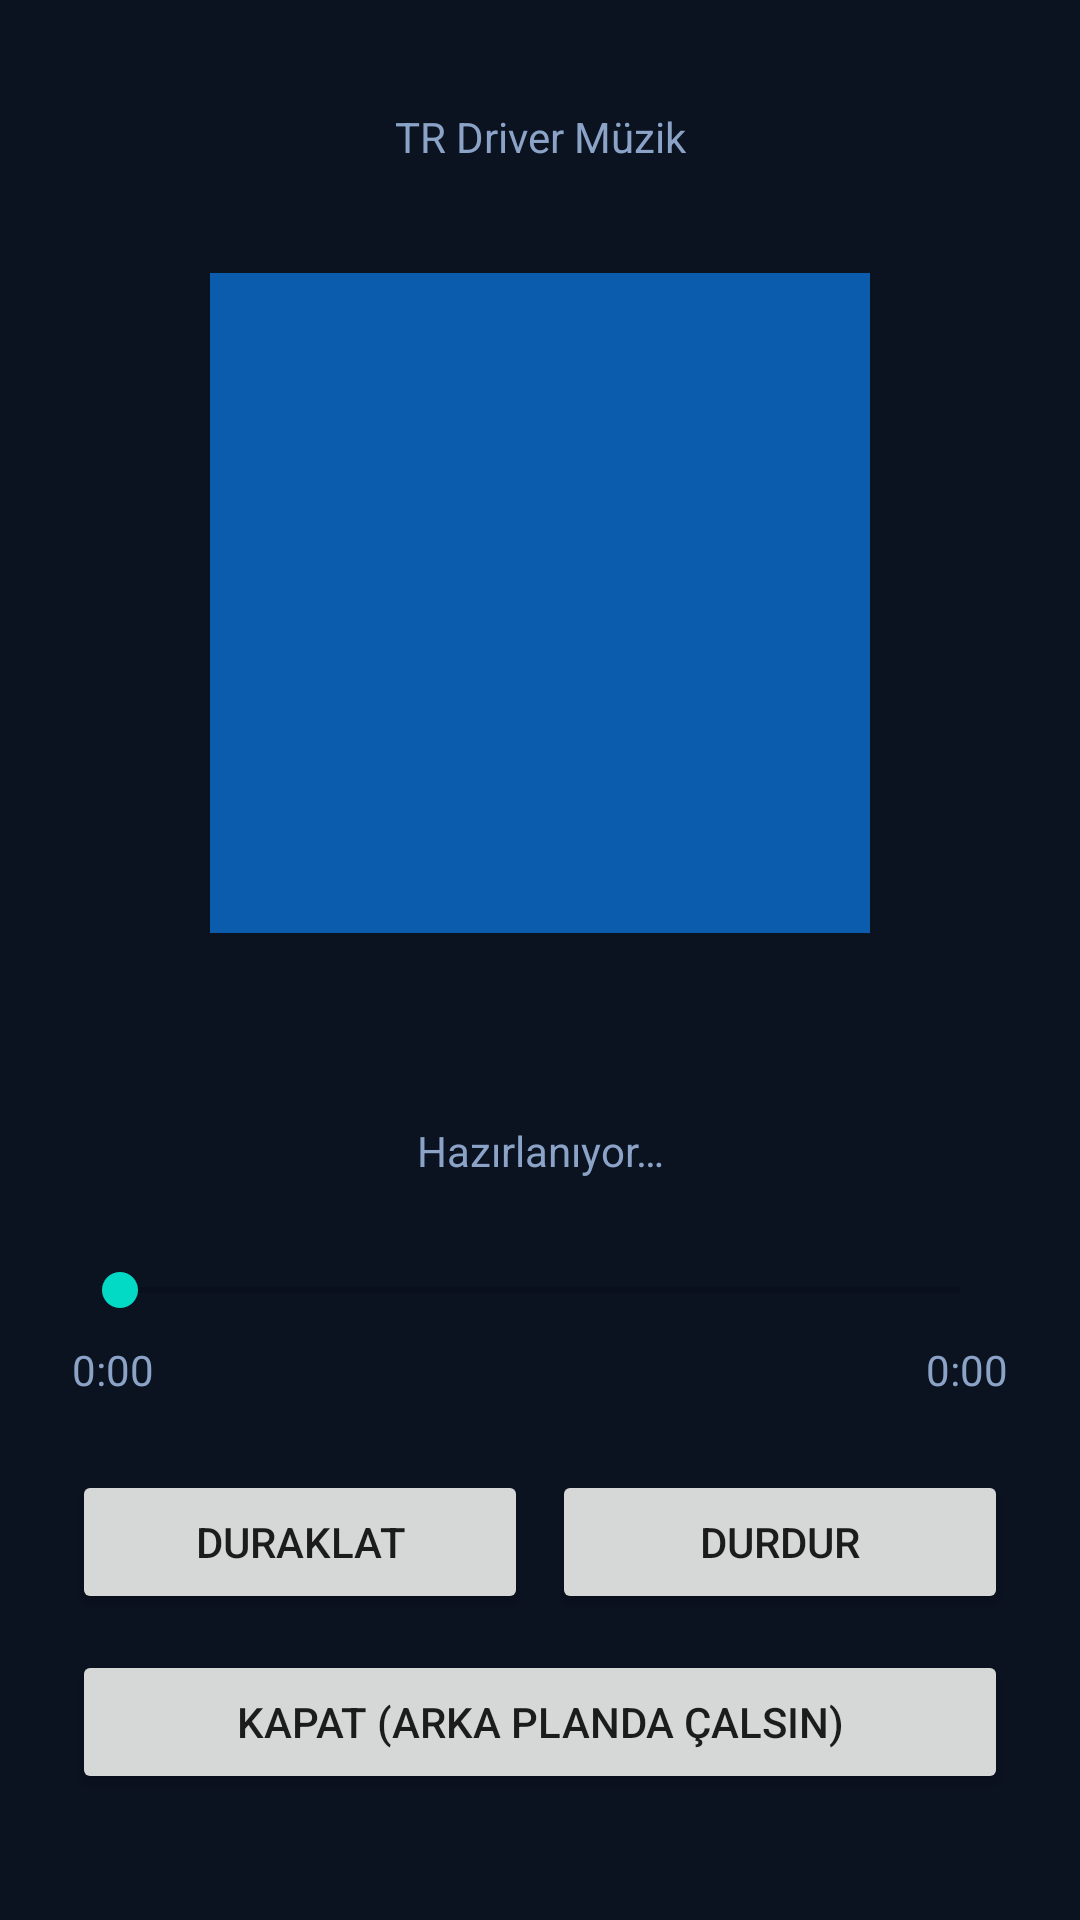

Android layout source for this screen:
<!-- AndroidManifest.xml: activity theme Theme.TRDriver -->
<!-- res/layout/activity_player.xml -->
<?xml version="1.0" encoding="utf-8"?>
<LinearLayout xmlns:android="http://schemas.android.com/apk/res/android"
    android:layout_width="match_parent"
    android:layout_height="match_parent"
    android:background="#0B1220"
    android:gravity="center_horizontal"
    android:orientation="vertical"
    android:padding="24dp">

    <TextView
        android:layout_width="match_parent"
        android:layout_height="wrap_content"
        android:gravity="center"
        android:paddingTop="12dp"
        android:text="TR Driver Müzik"
        android:textColor="#8BA3C7"
        android:textSize="14sp" />

    <View
        android:layout_width="220dp"
        android:layout_height="220dp"
        android:layout_marginTop="36dp"
        android:background="#0B5CAD" />

    <TextView
        android:id="@+id/playerTitle"
        android:layout_width="match_parent"
        android:layout_height="wrap_content"
        android:layout_marginTop="28dp"
        android:ellipsize="end"
        android:gravity="center"
        android:maxLines="2"
        android:textColor="#FFFFFF"
        android:textSize="20sp"
        android:textStyle="bold" />

    <TextView
        android:id="@+id/playerStatus"
        android:layout_width="match_parent"
        android:layout_height="wrap_content"
        android:layout_marginTop="8dp"
        android:gravity="center"
        android:text="Hazırlanıyor…"
        android:textColor="#8BA3C7" />

    <SeekBar
        android:id="@+id/playerSeek"
        android:layout_width="match_parent"
        android:layout_height="wrap_content"
        android:layout_marginTop="28dp" />

    <LinearLayout
        android:layout_width="match_parent"
        android:layout_height="wrap_content"
        android:gravity="center"
        android:orientation="horizontal"
        android:paddingTop="8dp">

        <TextView
            android:id="@+id/playerPosition"
            android:layout_width="0dp"
            android:layout_height="wrap_content"
            android:layout_weight="1"
            android:text="0:00"
            android:textColor="#8BA3C7" />

        <TextView
            android:id="@+id/playerDuration"
            android:layout_width="wrap_content"
            android:layout_height="wrap_content"
            android:text="0:00"
            android:textColor="#8BA3C7" />
    </LinearLayout>

    <LinearLayout
        android:layout_width="match_parent"
        android:layout_height="wrap_content"
        android:gravity="center"
        android:orientation="horizontal"
        android:paddingTop="24dp">

        <Button
            android:id="@+id/btnPlayerToggle"
            android:layout_width="0dp"
            android:layout_height="wrap_content"
            android:layout_marginEnd="8dp"
            android:layout_weight="1"
            android:text="Duraklat" />

        <Button
            android:id="@+id/btnPlayerStop"
            android:layout_width="0dp"
            android:layout_height="wrap_content"
            android:layout_weight="1"
            android:text="Durdur" />
    </LinearLayout>

    <Button
        android:id="@+id/btnPlayerClose"
        android:layout_width="match_parent"
        android:layout_height="wrap_content"
        android:layout_marginTop="12dp"
        android:text="Kapat (arka planda çalsın)" />
</LinearLayout>
<!-- resources referenced by this layout -->
<resources>
  <style name="Theme.TRDriver" parent="Theme.MaterialComponents.Light.NoActionBar">
          <item name="colorPrimary">@color/tr_blue</item>
          <item name="colorPrimaryVariant">@color/tr_blue_dark</item>
          <item name="colorOnPrimary">@color/tr_white</item>
          <item name="android:statusBarColor">@color/tr_blue_dark</item>
          <item name="android:windowBackground">@color/tr_sky</item>
      </style>
  <color name="tr_blue">#0B5CAD</color>
  <color name="tr_blue_dark">#083F78</color>
  <color name="tr_white">#FFFFFF</color>
  <color name="tr_sky">#E8F2FC</color>
</resources>
